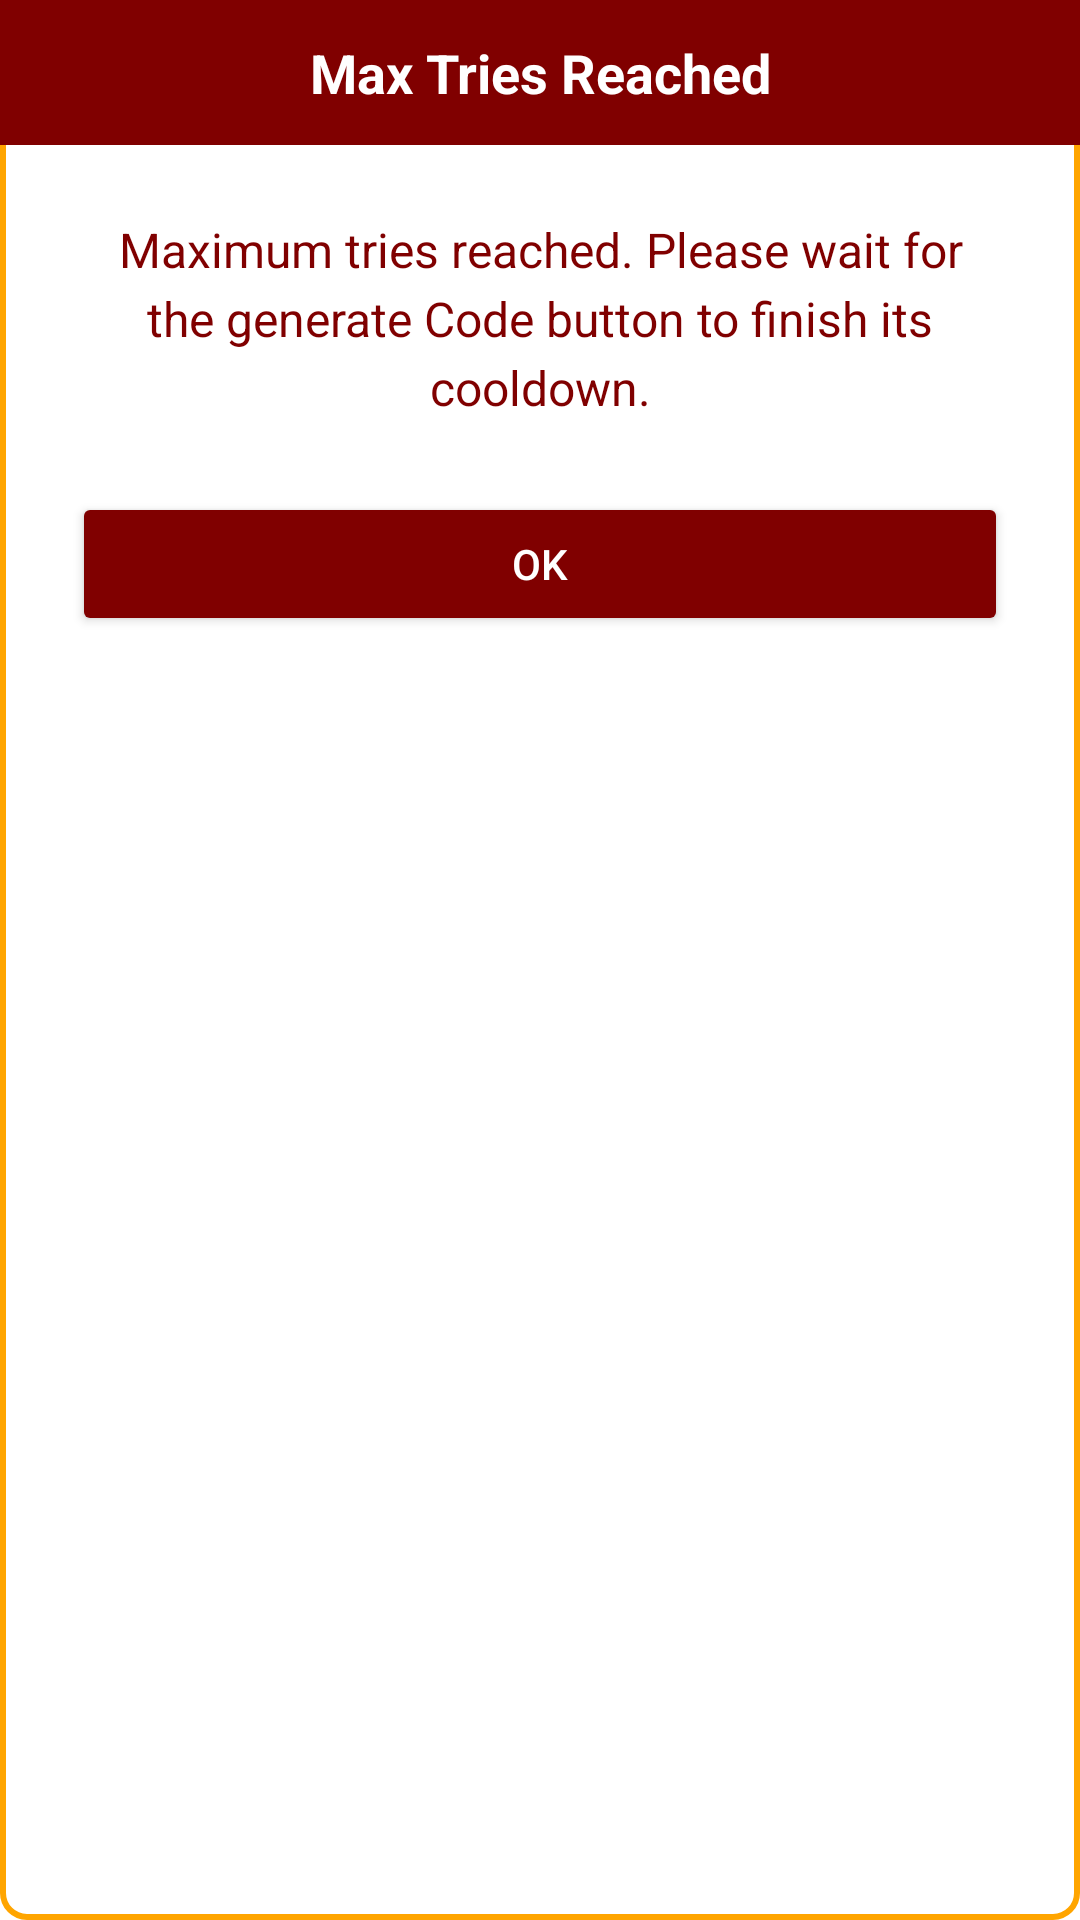

Here is an Android app screen rendered from its layout file. Give the layout XML and the strings, colors and styles it references.
<!-- AndroidManifest.xml: application theme Theme.LIMOSafe -->
<!-- res/layout/dialog_max_tries.xml -->
<?xml version="1.0" encoding="utf-8"?>
<LinearLayout xmlns:android="http://schemas.android.com/apk/res/android"
    android:layout_width="match_parent"
    android:layout_height="wrap_content"
    android:orientation="vertical"
    android:background="@drawable/dialog_background">

    
    <TextView
        android:id="@+id/maxTriesTitleTextView"
        android:layout_width="match_parent"
        android:layout_height="wrap_content"
        android:background="@color/maroon"
        android:gravity="center"
        android:padding="12dp"
        android:text="Max Tries Reached"
        android:textColor="@android:color/white"
        android:textSize="18sp"
        android:textStyle="bold" />

    <LinearLayout
        android:layout_width="match_parent"
        android:layout_height="wrap_content"
        android:orientation="vertical"
        android:padding="24dp">

        <TextView
            android:id="@+id/messageText"
            android:layout_width="match_parent"
            android:layout_height="wrap_content"
            android:text="Maximum tries reached. Please wait for the generate Code button to finish its cooldown."
            android:textSize="16sp"
            android:textColor="@color/maroon"
            android:layout_marginBottom="24dp"
            android:gravity="center"
            android:lineSpacingExtra="4dp"/>

        <TextView
            android:id="@+id/cooldownText"
            android:layout_width="match_parent"
            android:layout_height="wrap_content"
            android:textSize="14sp"
            android:textColor="@color/orange"
            android:layout_marginBottom="16dp"
            android:gravity="center"
            android:visibility="gone"/>

        <Button
            android:id="@+id/okButton"
            android:layout_width="match_parent"
            android:layout_height="wrap_content"
            android:text="OK"
            android:backgroundTint="@color/maroon"
            android:textColor="@android:color/white"
            android:paddingTop="12dp"
            android:paddingBottom="12dp"/>
    </LinearLayout>

</LinearLayout>
<!-- resources referenced by this layout -->
<resources>
  <color name="maroon">#800000</color>
  <color name="orange">#FFA500</color>
  <!-- drawable dialog_background (drawable) -->
  <?xml version="1.0" encoding="utf-8"?>
  <shape xmlns:android="http://schemas.android.com/apk/res/android">
      <solid android:color="@color/white" />
      <corners android:radius="8dp" />
      <stroke
          android:width="2dp"
          android:color="@color/orange" />
  </shape>
  <style name="Theme.LIMOSafe" parent="Theme.MaterialComponents.DayNight.DarkActionBar">
          
          <item name="colorPrimary">@color/black</item>
          <item name="colorPrimaryVariant">@color/black</item>
          <item name="colorOnPrimary">@color/white</item>
  
          
          <item name="colorSecondary">@color/black</item>
          <item name="colorSecondaryVariant">@color/black</item>
          <item name="colorOnSecondary">@color/white</item>
  
          
          <item name="android:statusBarColor">?attr/colorPrimaryVariant</item>
  
          
          <item name="editTextStyle">@style/BlackTextEditText</item>
          <item name="android:editTextStyle">@style/BlackTextEditText</item>
  
          
          <item name="materialButtonStyle">@style/BlackButton</item>
      </style>
  <color name="white">#FFFFFFFF</color>
  <color name="black">#FF000000</color>
  <style name="BlackTextEditText" parent="Widget.AppCompat.EditText">
          <item name="android:textColor">@android:color/black</item>
          <item name="android:textColorHint">#808080</item>
          <item name="android:background">@android:color/white</item>
      </style>
  <style name="BlackButton" parent="Widget.MaterialComponents.Button">
          <item name="backgroundTint">@android:color/black</item>
          <item name="android:textColor">@android:color/white</item>
          <item name="cornerRadius">25dp</item>
      </style>
</resources>
